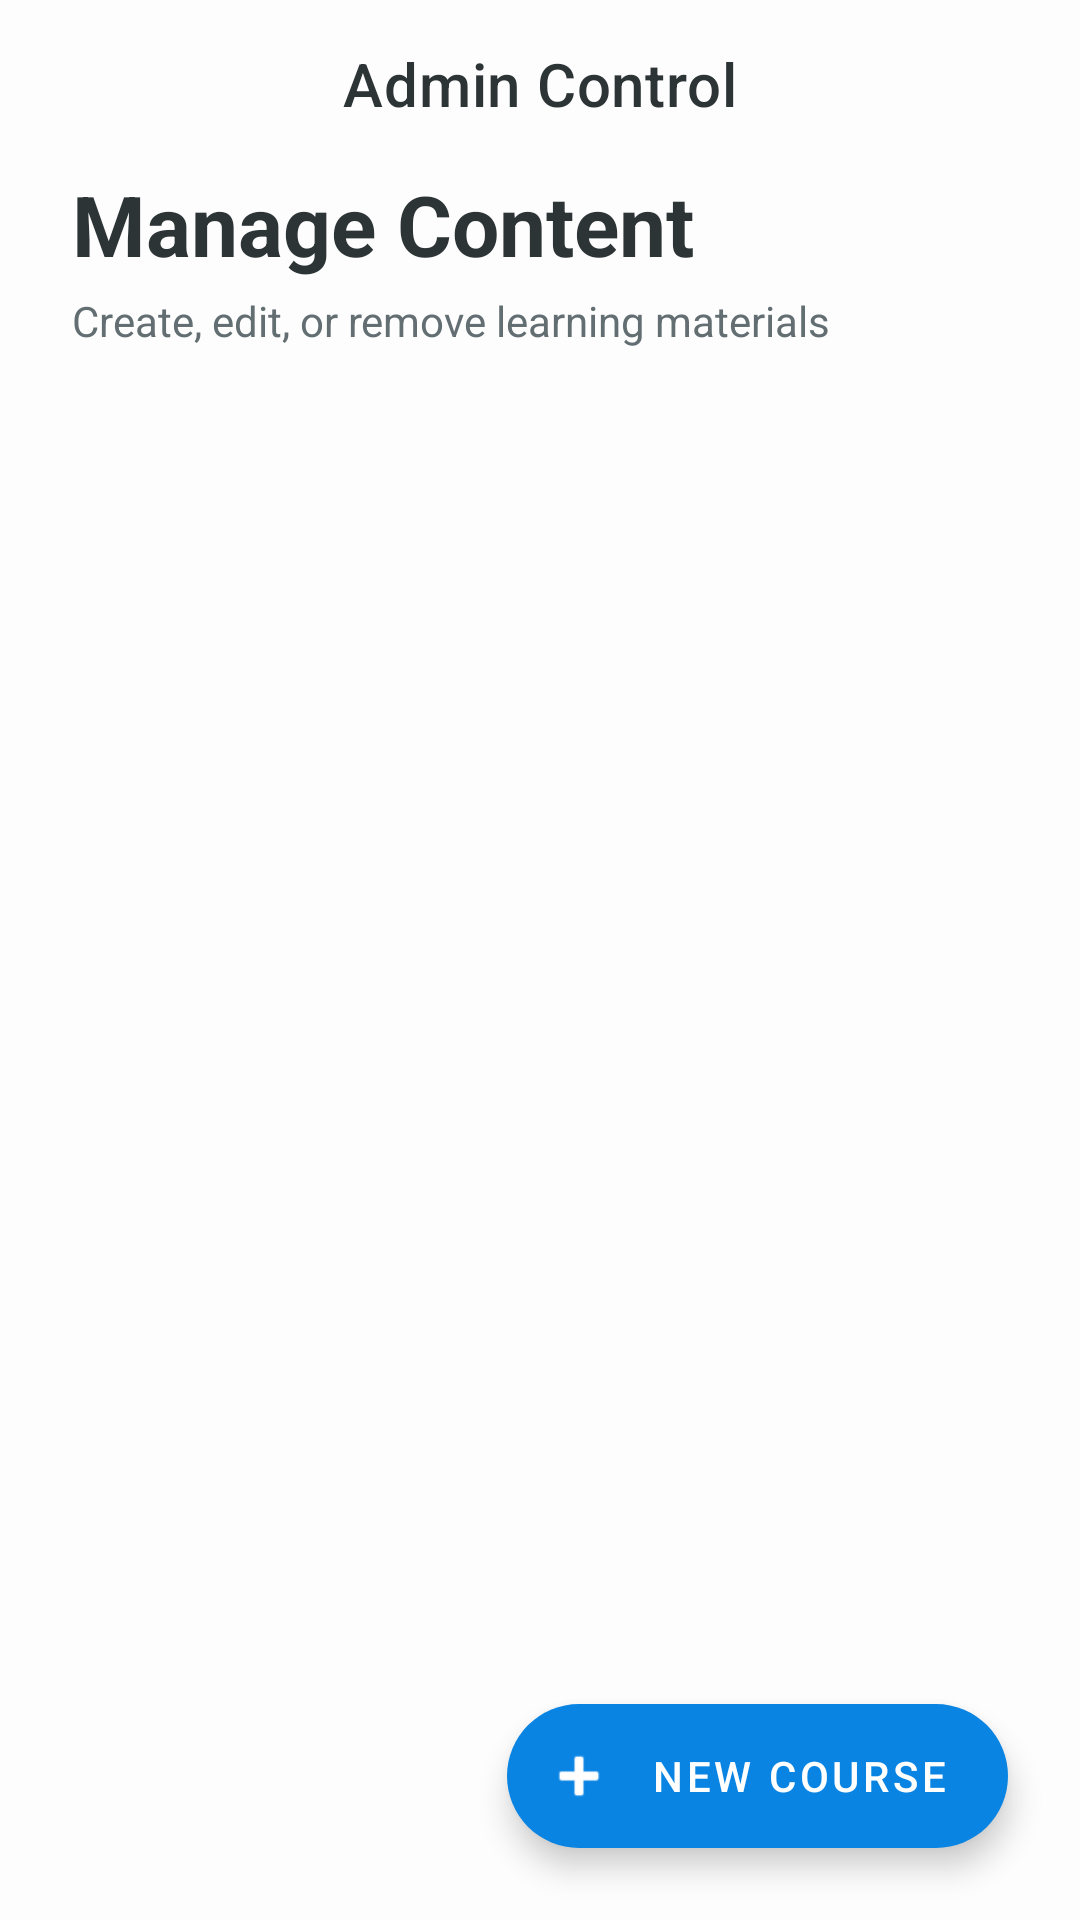

Here is an Android app screen rendered from its layout file. Give the layout XML and the strings, colors and styles it references.
<!-- AndroidManifest.xml: application theme Theme.Learningplatform -->
<!-- res/layout/activity_admin_dashboard.xml -->
<?xml version="1.0" encoding="utf-8"?>
<androidx.coordinatorlayout.widget.CoordinatorLayout xmlns:android="http://schemas.android.com/apk/res/android"
    xmlns:app="http://schemas.android.com/apk/res-auto"
    android:layout_width="match_parent"
    android:layout_height="match_parent"
    android:background="@color/background">

    <com.google.android.material.appbar.AppBarLayout
        android:layout_width="match_parent"
        android:layout_height="wrap_content"
        android:background="@color/background"
        app:elevation="0dp">

        <com.google.android.material.appbar.MaterialToolbar
            android:id="@+id/toolbarAdmin"
            android:layout_width="match_parent"
            android:layout_height="?attr/actionBarSize"
            app:title="Admin Control"
            app:titleCentered="true"
            app:titleTextColor="@color/text_primary" />

        <LinearLayout
            android:layout_width="match_parent"
            android:layout_height="wrap_content"
            android:orientation="vertical"
            android:paddingHorizontal="24dp"
            android:paddingBottom="16dp">

            <TextView
                android:layout_width="wrap_content"
                android:layout_height="wrap_content"
                android:text="Manage Content"
                android:textSize="28sp"
                android:textStyle="bold"
                android:textColor="@color/text_primary"/>

            <TextView
                android:layout_width="wrap_content"
                android:layout_height="wrap_content"
                android:text="Create, edit, or remove learning materials"
                android:textColor="@color/text_secondary"
                android:layout_marginTop="4dp"/>
        </LinearLayout>

    </com.google.android.material.appbar.AppBarLayout>

    <androidx.recyclerview.widget.RecyclerView
        android:id="@+id/rvCoursesAdmin"
        android:layout_width="match_parent"
        android:layout_height="match_parent"
        android:clipToPadding="false"
        android:paddingBottom="100dp"
        app:layout_behavior="@string/appbar_scrolling_view_behavior" />

    <com.google.android.material.floatingactionbutton.ExtendedFloatingActionButton
        android:id="@+id/fabAddCourse"
        android:layout_width="wrap_content"
        android:layout_height="wrap_content"
        android:layout_gravity="bottom|end"
        android:layout_margin="24dp"
        android:text="New Course"
        android:textColor="@color/onPrimary"
        app:icon="@android:drawable/ic_input_add"
        app:iconTint="@color/onPrimary"
        app:backgroundTint="@color/primaryVariant" />

</androidx.coordinatorlayout.widget.CoordinatorLayout>
<!-- resources referenced by this layout -->
<resources>
  <color name="background">#FDFDFD</color>
  <color name="onPrimary">#FFFFFF</color>
  <color name="primaryVariant">#0984E3</color>
  <color name="text_primary">#2D3436</color>
  <color name="text_secondary">#636E72</color>
  <style name="Theme.Learningplatform" parent="Base.Theme.Learningplatform" />
  <style name="Base.Theme.Learningplatform" parent="Theme.MaterialComponents.DayNight.NoActionBar">
          
          <item name="colorPrimary">@color/primary</item>
          <item name="colorPrimaryVariant">@color/primaryVariant</item>
          <item name="colorOnPrimary">@color/onPrimary</item>
          
          <item name="colorSecondary">@color/secondary</item>
          <item name="colorSecondaryVariant">@color/secondaryVariant</item>
          <item name="colorOnSecondary">@color/onSecondary</item>
          
          <item name="android:statusBarColor">?attr/colorPrimaryVariant</item>
          
          <item name="android:windowBackground">@color/background</item>
      </style>
  <color name="primary">#2D3436</color>
  <color name="secondary">#00CEC9</color>
  <color name="secondaryVariant">#00B894</color>
  <color name="onSecondary">#FFFFFF</color>
</resources>
